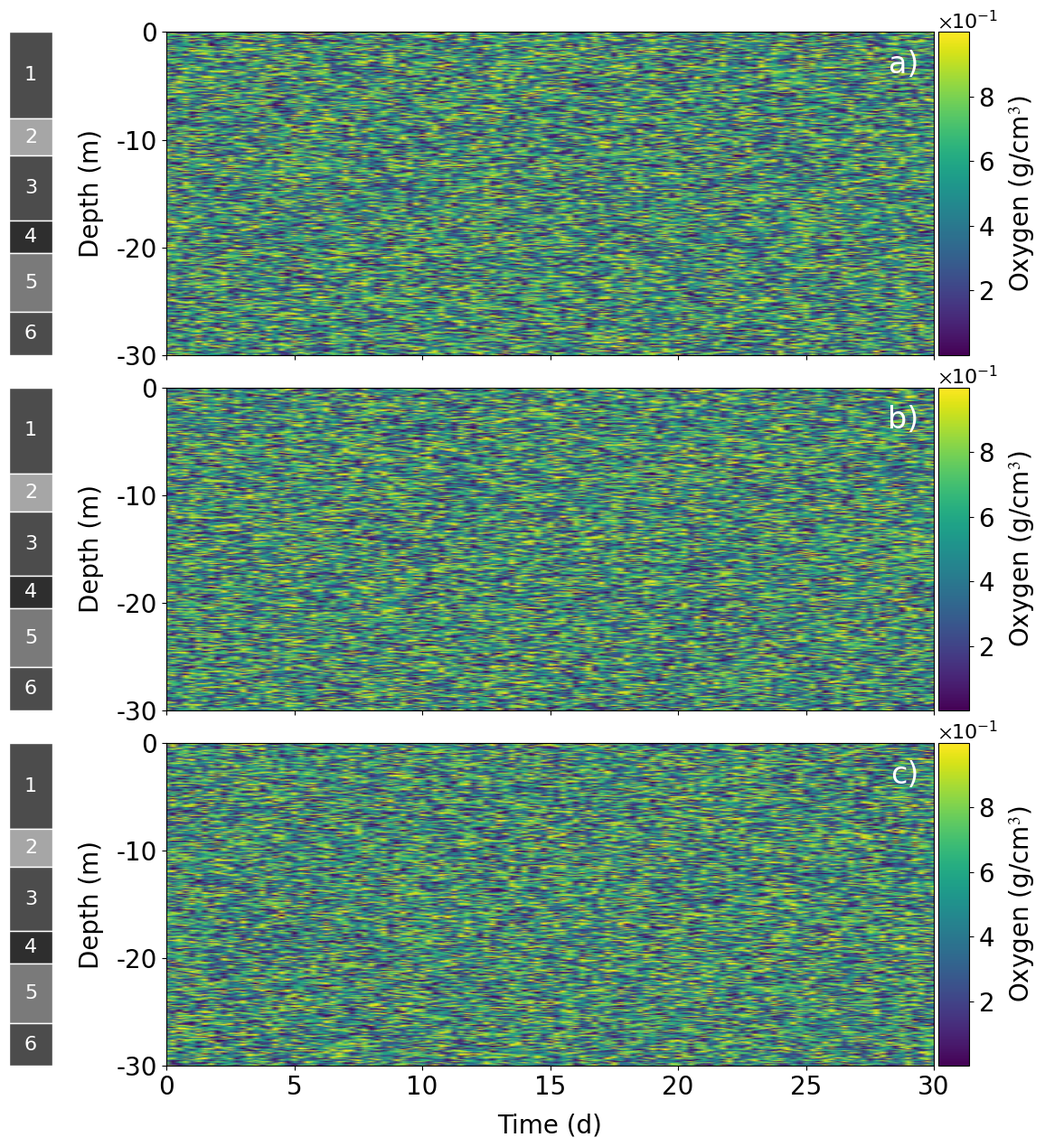

The script that saved this image: (Note: this script raises an exception after producing the figure.)
import numpy as np
import matplotlib.pyplot as plt
from matplotlib.patches import Rectangle
from mpl_toolkits.axes_grid1 import make_axes_locatable
from matplotlib.ticker import ScalarFormatter
import matplotlib as mpl


plt.rcParams.update({
    'font.size': 20,
    'axes.labelsize': 20,
    'axes.titlesize': 20,
    'xtick.labelsize': 20,
    'ytick.labelsize': 20,
    'legend.fontsize': 16,
    'font.family': 'sans-serif',
    'font.sans-serif': ['Arial', 'DejaVu Sans'],
    'mathtext.fontset': 'stix',
})


def read_curtain_data(filename: str, n_depth: int, n_time: int):
    """Read HYDRUS profile output data."""
    raw = []
    try:
        with open(filename, "r") as f:
            f.readline()
            f.readline()
            for _ in range(n_time):
                for _ in range(n_depth):
                    items = f.readline().split()
                    if not items:
                        continue
                    depth_cm, val = float(items[1]), float(items[2])
                    raw.append((depth_cm, val))
                f.readline()
    except FileNotFoundError:
        print(f"Error: File not found at {filename}, generating dummy data.")
        return np.linspace(0, -30, n_depth), np.random.rand(n_depth, n_time)

    raw = np.asarray(raw)
    depth_m = -raw[:n_depth, 0] / 100.0
    matrix = raw[:, 1].reshape(n_time, n_depth).T

    if depth_m[0] < depth_m[-1]:
        depth_m, matrix = depth_m[::-1], matrix[::-1, :]

    return depth_m, matrix


def add_soil_legend(fig, ax, layer_interfaces_m, textures=None):
    """Add a soil-layer legend using the actual layer thicknesses."""
    layer_interfaces_m = np.asarray(layer_interfaces_m, dtype=float)
    n_layers = len(layer_interfaces_m) - 1

    if textures is None:
        textures = ["Sand", "Loamy Sand", "Sand", "Loam", "Sandy Loam", "Sand"]

    if len(textures) != n_layers:
        raise ValueError("textures length must equal len(layer_interfaces_m)-1")

    fig.canvas.draw()
    pos = ax.get_position()

    offset_left = 0.145
    inset_left = pos.x0 - offset_left
    if inset_left < 0.005:
        inset_left = 0.005

    inset_width = 0.04
    inset = fig.add_axes([inset_left, pos.y0, inset_width, pos.height])
    inset.set_xlim(0, 1)
    inset.set_ylim(layer_interfaces_m.min(), layer_interfaces_m.max())
    inset.axis("off")

    texture_to_gray = {
        "Sand": "#4c4c4c",
        "Loamy Sand": "#a6a6a6",
        "Loam": "#2e2e2e",
        "Sandy Loam": "#7a7a7a"
    }

    gray = [texture_to_gray.get(t, "#777777") for t in textures]

    for i in range(n_layers):
        top = layer_interfaces_m[i]
        bottom = layer_interfaces_m[i + 1]
        height = top - bottom

        inset.add_patch(
            Rectangle((0, bottom), 1, height, facecolor=gray[i], edgecolor="white")
        )

        inset.text(
            0.5, bottom + height / 2, str(i + 1),
            ha="center", va="center",
            color="white", fontsize=16
        )


def plot_three_oxygen_profiles():
    n_depth, n_time = 329, 121
    dt_h = 6
    dt_day = dt_h / 24.0
    t_day = np.arange(n_time) * dt_day

    oxy_paths = [
        "/Users/zhaozhe/Desktop/Project/Hydrus-2D/4d-6d/CS 4d-6d conc.txt",
        "/Users/zhaozhe/Desktop/Project/Hydrus-2D/6d-4d/CS 6d-4d conc.txt",
        "/Users/zhaozhe/Desktop/Project/Hydrus-2D/9d-1d/CS 9d-1d conc.txt"
    ]

    layer_interfaces_m = [0, -8, -11.5, -17.5, -20.5, -26, -30]
    textures = ["Sand", "Loamy Sand", "Sand", "Loam", "Sandy Loam", "Sand"]

    letters = "abc"

    fig, axs = plt.subplots(
        3, 1, figsize=(12, 13), sharex=True,
        gridspec_kw={"hspace": 0.1}
    )

    plt.subplots_adjust(left=0.16, right=0.90, top=0.96, bottom=0.08)

    for idx, path in enumerate(oxy_paths):
        depth_oxy, oxy = read_curtain_data(path, n_depth, n_time)
        ax = axs[idx]

        im = ax.pcolormesh(t_day, depth_oxy, oxy, shading="gouraud", cmap='viridis')

        ax.set_ylabel("Depth (m)", labelpad=10)
        ax.set_yticks([0, -10, -20, -30])
        ax.set_ylim(-30, 0)

        ax.text(
            0.98, 0.9, f"{letters[idx]})",
            transform=ax.transAxes, color='white',
            fontsize=24, ha='right', va='center'
        )

        div = make_axes_locatable(ax)
        cax = div.append_axes("right", size="4%", pad=0.05)
        cb = fig.colorbar(im, cax=cax)

        cb.set_label("Oxygen (g/cm$^3$)", labelpad=10, fontsize=20)

        cb.formatter = ScalarFormatter(useMathText=True)
        cb.formatter.set_scientific(True)
        cb.formatter.set_powerlimits((0, 0))
        cb.ax.yaxis.set_offset_position('left')
        cb.update_ticks()
        cb.ax.yaxis.get_offset_text().set_fontsize(16)

        add_soil_legend(fig, ax, layer_interfaces_m, textures=textures)

    axs[-1].set_xlabel("Time (d)", fontsize=20, labelpad=10)
    axs[-1].set_xlim(0, 30)

    outfile = "/Users/zhaozhe/Desktop/Project/Thesis/oxygen_three_profiles_revised_v4_compact_nobold.png"
    fig.savefig(outfile, dpi=600, bbox_inches="tight")
    print(f"Figure saved to {outfile}")
    plt.show()


if __name__ == "__main__":
    plot_three_oxygen_profiles()
